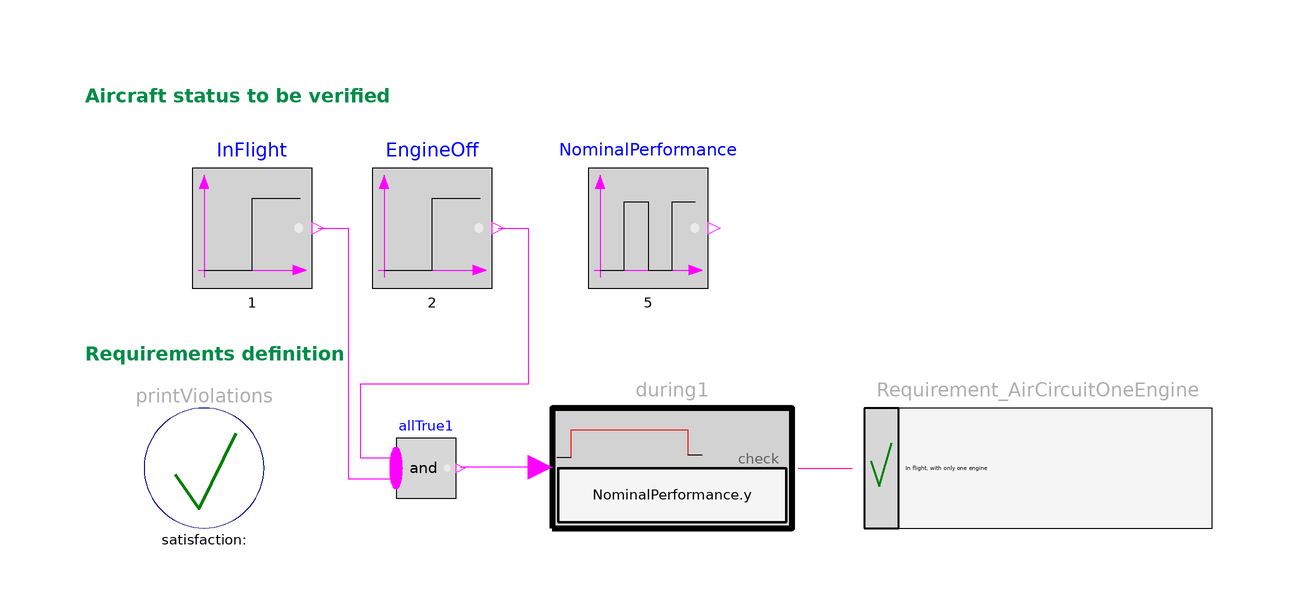

The component connection diagram of the Modelica model below, drawn from its own Placement and Line annotations.

model MinimumAirDistributionPerformance
  "Requirement: If only one engine is running, the air distribution circuit shall provide nominal performance"
   extends Modelica.Icons.Example;
   import Modelica_Requirements.LogicalFunctions.*;

  inner Modelica_Requirements.Verify.PrintViolations printViolations
    annotation (Placement(transformation(extent={{-88,20},{-68,40}})));
  Modelica_Requirements.Verify.Requirement Requirement_AirCircuitOneEngine(text="In flight, with only one engine 
running, the air distribution circuit 
shall provide nominal performances.")
    annotation (Placement(transformation(extent={{32,20},{90,40}})));
  Modelica.Blocks.Sources.BooleanStep EngineOff(startTime=2, startValue=false)
    annotation (Placement(transformation(extent={{-50,60},{-30,80}})));
  Modelica_Requirements.ChecksInFixedWindow.During during1(check=
        NominalPerformance.y)
    annotation (Placement(transformation(extent={{-20,20},{20,40}})));
  Modelica.Blocks.Sources.BooleanStep InFlight(startValue=false, startTime=1)
    annotation (Placement(transformation(extent={{-80,60},{-60,80}})));
  Modelica.Blocks.MathBoolean.And
                        allTrue1(nu=2)
    annotation (Placement(transformation(extent={{-46,25},{-36,35}})));
  Modelica.Blocks.Sources.BooleanPulse NominalPerformance(period=5)
    annotation (Placement(transformation(extent={{-14,60},{6,80}})));
equation
  connect(during1.condition, allTrue1.y) annotation (Line(
      points={{-22,30.1},{-35.25,30.1},{-35.25,30}},
      color={255,0,255},
      smooth=Smooth.None));
  connect(during1.y, Requirement_AirCircuitOneEngine.property) annotation (Line(
      points={{21,30},{30.0667,30}},
      color={255,0,128},
      smooth=Smooth.None));
  connect(EngineOff.y, allTrue1.u[1]) annotation (Line(points={{-29,70},{-24,70},
          {-24,44},{-52,44},{-52,32},{-52,31.75},{-46,31.75}}, color={255,0,255}));
  connect(InFlight.y, allTrue1.u[2]) annotation (Line(points={{-59,70},{-54,70},
          {-54,28.25},{-46,28.25}}, color={255,0,255}));
  annotation (Documentation(info="<html>
<p>
This example demonstrates the modeling and verification of the 
following aircraft requirement:
</p>

<blockquote><p>
<b>Requirement</b>:<br>
In flight, with only one engine running, 
the air distribution circuit shall 
provide nominal performance.
</p></blockquote>

<p>
This requirement can be modelled with the logical blocks and the
<a href=\"modelica://Modelica_Requirements.ChecksInFixedWindow.During\">ChecksInFixedWindow.During</a>
block.
</p>

<p>
Setup of this example:
</p>

<blockquote><pre>
InFlight.y          : True if the aircraft is in flight.
EngineOff.y         : True if one of the two engines is off.
NominalPerformance.y: True if the system provides nominal performance.
</pre></blockquote> 

<p><blockquote>
<img src=\"modelica://Modelica_Requirements/Resources/Images/Examples/AircraftRequirements/MinimumAirDistributionPerformance1.png\">
</blockquote></p>

<p>
results in
</p>

<table border=0 cellspacing=0 cellpadding=2>
<tr><td width=\"50\"></td>
    <td valign=\"bottom\"><img src=\"modelica://Modelica_Requirements/Resources/Images/Examples/AircraftRequirements/MinimumAirDistributionPerformance2.png\"></td>
    </tr>

<tr><td></td>
    <td align=\"center\">simulation result</td>
   </tr>
</table>
</html>"),
         Diagram(coordinateSystem(preserveAspectRatio=false, extent={{-100,-100},
            {100,100}}), graphics={      Text(
          extent={{-98,94},{-6,90}},
          lineColor={0,140,72},
          fontSize=10,
          horizontalAlignment=TextAlignment.Left,
          textString="Aircraft status to be verified",
          textStyle={TextStyle.Bold}),                 Text(
          extent={{-98,51},{-6,47}},
          lineColor={0,140,72},
          fontSize=10,
          horizontalAlignment=TextAlignment.Left,
          textString="Requirements definition",
          textStyle={TextStyle.Bold})}),
    experiment(StopTime=3));
end MinimumAirDistributionPerformance;